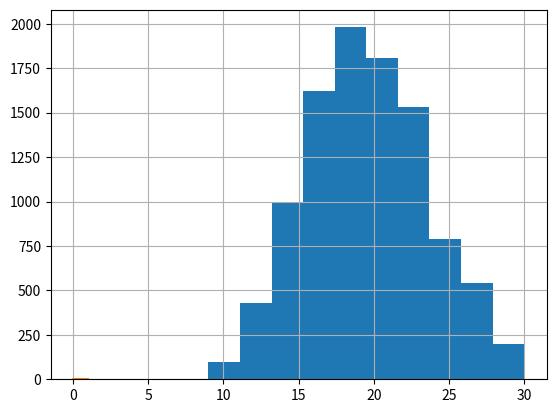

The script that saved this image:
# 1. Напишите код, моделирующий выпадение поля в рулетке (с учетом поля зеро).

import numpy as np
import itertools
import matplotlib.pyplot as plt


def get_number():
    # input()
    x = np.random.randint(0, 37)
    # print("на рулетке выпало число ", x)
    return x


# 2.1 Напишите код, проверяющий любую из теорем сложения или умножения вероятности на примере
# рулетки или подбрасывания монетки.
a = get_number()
b = get_number()
n = 100


def get_P(n, a, b):
    l = 0
    m = 0
    for i in range(n):
        a1 = get_number()
        i += 1
        if a1 == a:
            l += 1
        if a1 == b:
            m += 1
    P = l / n + m / n
    print("Вероятность выпадения числа {}, и числа {} за {} рулеток равна {}".format(a, b, n, P))
    print("количество выпадений {} равно {}, количество выпадений {} равно {}".format(a, l, b, m))


get_P(n, a, b)

# 2.2 Сгенерируйте десять выборок случайных чисел х0, …, х9.
# и постройте гистограмму распределения случайной суммы х0+х1+ …+ х9.

number_list = np.random.randint(1, 11, 10)
random_sum = []
for i in range(10):
    for p in itertools.product(list(number_list), repeat=3):
        sum_p = p[0] + p[1] + p[2]
        random_sum.append(sum_p)
print(random_sum)
plt.hist(random_sum)
plt.show()


# 3.1 Дополните код Монте-Карло последовательности независимых испытаний расчетом соответствующих вероятностей (через биномиальное распределение)
# и сравните результаты.
# 3.2 Повторите расчеты биномиальных коэффициентов и вероятностей k успехов в последовательности из n независимых испытаний, взяв другие значения n и k.


k3 = 0
n3 = 100000
a3 = np.random.randint(0, 2, n3)
b3 = np.random.randint(0, 2, n3)
c3 = np.random.randint(0, 2, n3)
d3 = np.random.randint(0, 2, n3)

x3 = a3+b3+c3+d3
for i in range(0, n3):
    if x3[i] == 2:
        k3 += 1
print(k3, n3, k3/n3)

# 4. Из урока по комбинаторике повторите расчеты, сгенерировав возможные варианты перестановок для других значений n и k

for p in itertools.permutations("012345", 3):
    print(''.join(p))


# 5. Дополните код расчетом коэффициента корреляции x и y по формуле

n5 = 100
r5 = 0.8
x5 = np.random.rand(n5)
y5 = x5*r5 + (1-r5)*np.random.rand(n5)
plt.plot(x5, y5)
plt.grid(True)

a5 = (np.sum(x5)*np.sum(y5)-n5*np.sum(x5*y5))/(np.sum(x5)*np.sum(x5)-n5*np.sum(x5*x5))
b5 = (np.sum(y5)-a5*np.sum(x5))/n5

R5 = (np.sum(x5)-np.mean(x5)*(np.sum(y5)-np.mean(y5)))/np.sqrt((np.sum(x5)-np.mean(x5))**2*(np.sum(y5)-np.mean(y5))**2)

print(R5)
print(a5, b5)